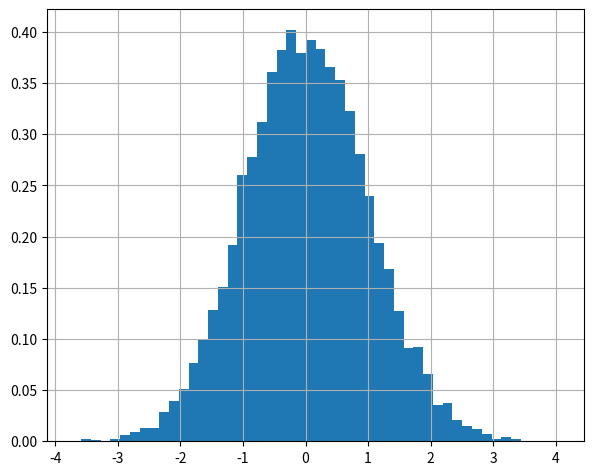

The matplotlib source for this figure:
import numpy
from matplotlib import pyplot

if __name__ == '__main__':
    rng = numpy.random.default_rng()
    data = rng.standard_normal(10000)
    pyplot.hist(data, bins=50, density=True)
    pyplot.grid(True)
    pyplot.subplots_adjust(left=0.08, right=0.92, top=0.96, bottom=0.06)
    pyplot.show()
